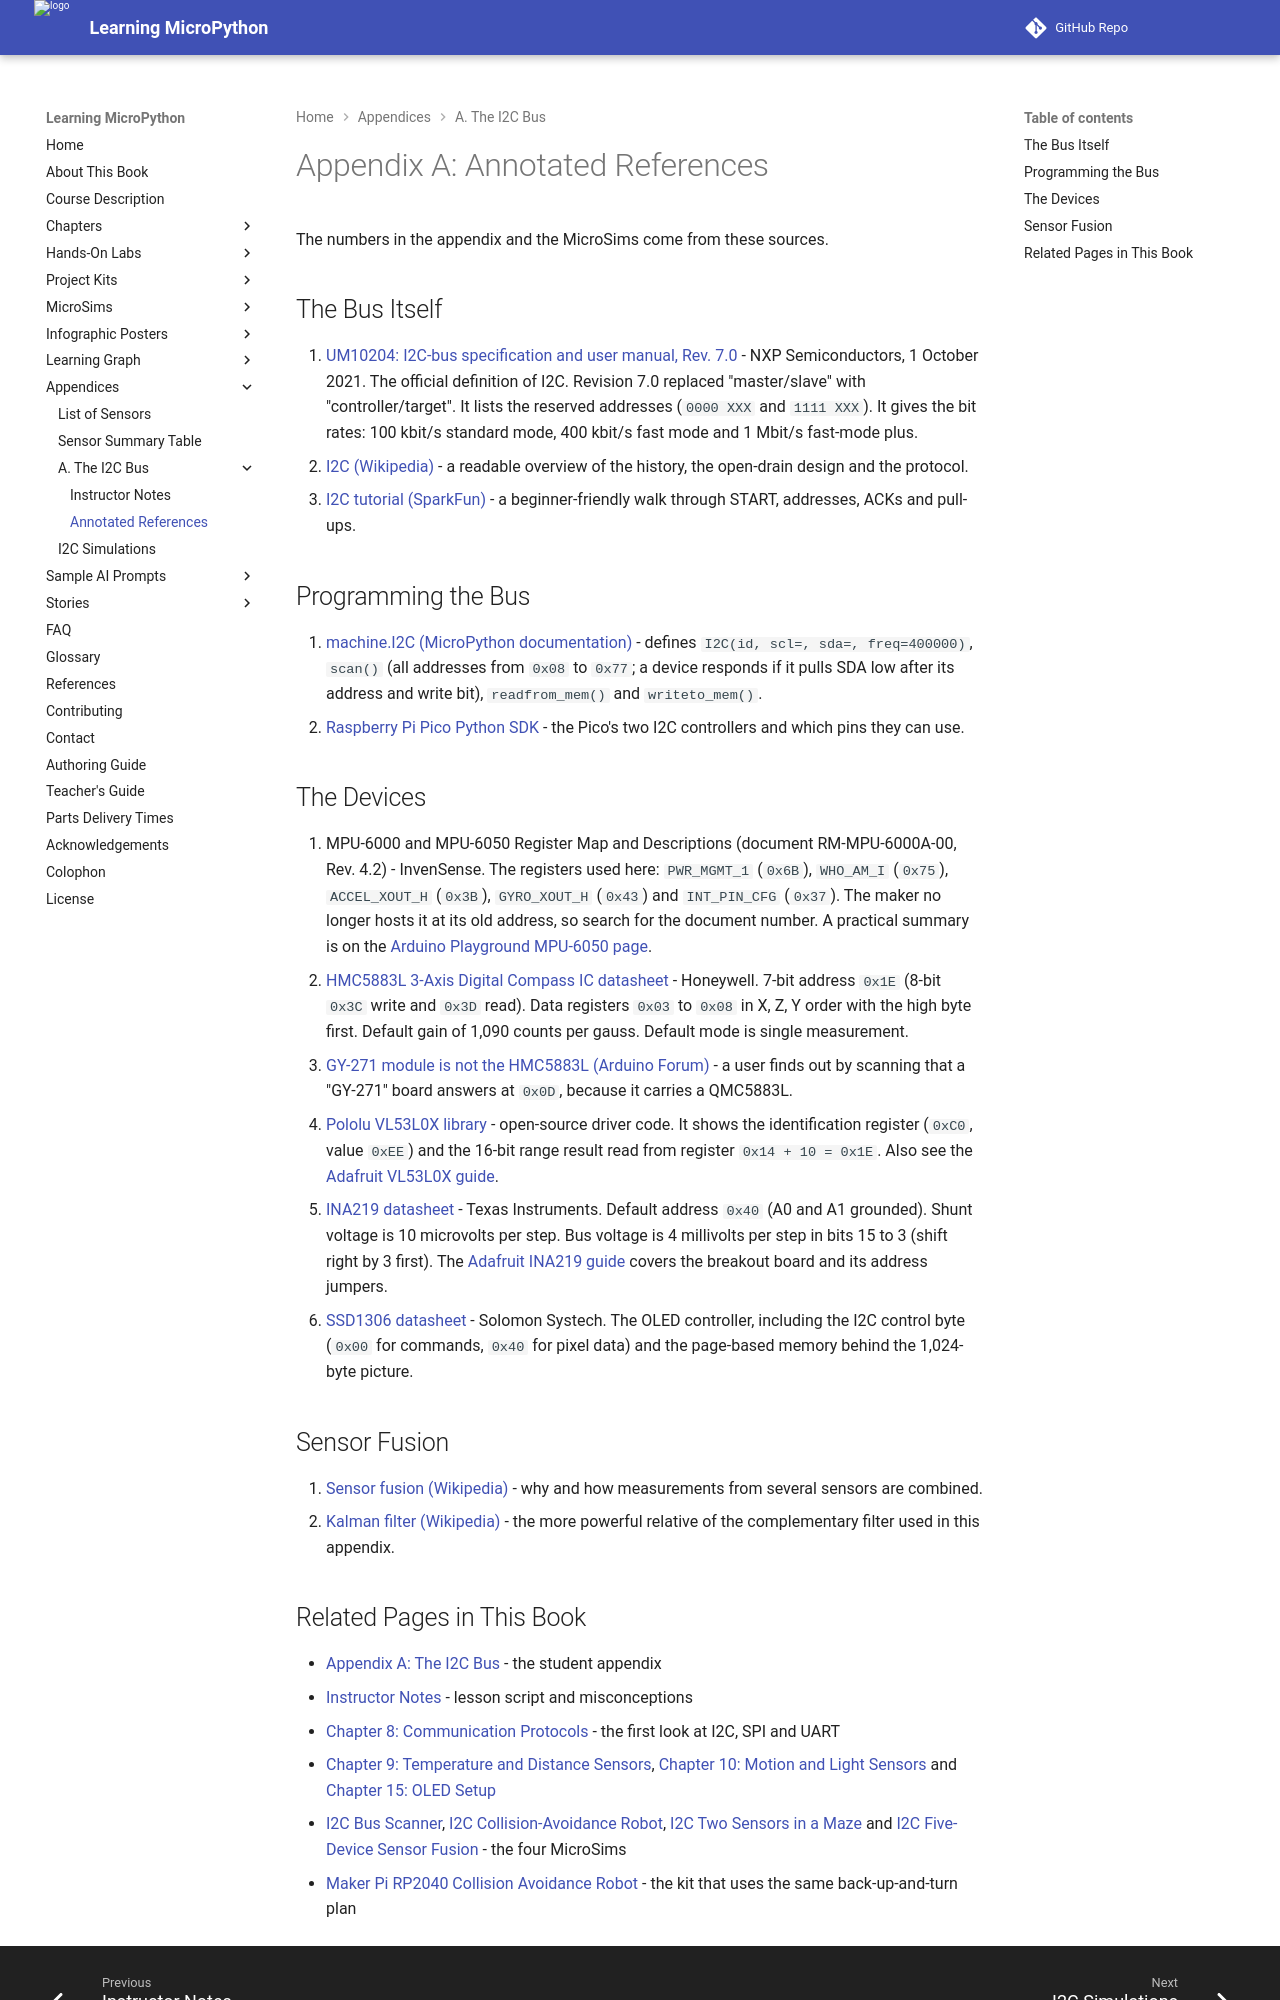

repository: dmccreary/learning-micropython · page: appendices/i2c-bus/references/index.html · generator: mkdocs

---
title: "Appendix A: Annotated References for the I2C Bus"
description: Annotated sources for the I2C appendix, including the I2C specification, MicroPython documentation and the datasheets for the MPU-6050, HMC5883L, VL53L0X, INA219 and SSD1306.
---

# Appendix A: Annotated References

The numbers in the appendix and the MicroSims come from these sources.

## The Bus Itself

1. [UM10204: I2C-bus specification and user manual, Rev. 7.0](https://www.nxp.com/docs/en/user-guide/UM10204.pdf) - NXP Semiconductors, 1 October 2021.
   The official definition of I2C. Revision 7.0 replaced "master/slave" with "controller/target". It lists the reserved addresses (`0000 XXX` and `1111 XXX`). It gives the bit rates: 100 kbit/s standard mode, 400 kbit/s fast mode and 1 Mbit/s fast-mode plus.
2. [I2C (Wikipedia)](https://en.wikipedia.org/wiki/I%C2%B2C) - a readable overview of the history, the open-drain design and the protocol.
3. [I2C tutorial (SparkFun)](https://learn.sparkfun.com/tutorials/i2c) - a beginner-friendly walk through START, addresses, ACKs and pull-ups.

## Programming the Bus

4. [machine.I2C (MicroPython documentation)](https://docs.micropython.org/en/latest/library/machine.I2C.html) - defines `I2C(id, scl=, sda=, freq=400000)`, `scan()` (all addresses from `0x08` to `0x77`; a device responds if it pulls SDA low after its address and write bit), `readfrom_mem()` and `writeto_mem()`.
5. [Raspberry Pi Pico Python SDK](https://datasheets.raspberrypi.com/pico/raspberry-pi-pico-python-sdk.pdf) - the Pico's two I2C controllers and which pins they can use.

## The Devices

6. MPU-6000 and MPU-6050 Register Map and Descriptions (document RM-MPU-6000A-00, Rev. 4.2) - InvenSense.
   The registers used here: `PWR_MGMT_1` (`0x6B`), `WHO_AM_I` (`0x75`), `ACCEL_XOUT_H` (`0x3B`), `GYRO_XOUT_H` (`0x43`) and `INT_PIN_CFG` (`0x37`). The maker no longer hosts it at its old address, so search for the document number. A practical summary is on the [Arduino Playground MPU-6050 page](https://www.arduino.cc/playground/Main/MPU-6050/).
7. [HMC5883L 3-Axis Digital Compass IC datasheet](https://cdn-shop.adafruit.com/datasheets/HMC5883L_3-Axis_Digital_Compass_IC.pdf) - Honeywell.
   7-bit address `0x1E` (8-bit `0x3C` write and `0x3D` read). Data registers `0x03` to `0x08` in X, Z, Y order with the high byte first. Default gain of 1,090 counts per gauss. Default mode is single measurement.
8. [GY-271 module is not the HMC5883L (Arduino Forum)](https://forum.arduino.cc/t/resolved-problem-with-gy-271-compass-module-hmc5883l-qmc5883l/498978) - a user finds out by scanning that a "GY-271" board answers at `0x0D`, because it carries a QMC5883L.
9. [Pololu VL53L0X library](https://github.com/pololu/vl53l0x-arduino) - open-source driver code. It shows the identification register (`0xC0`, value `0xEE`) and the 16-bit range result read from register `0x14 + 10 = 0x1E`. Also see the [Adafruit VL53L0X guide](https://learn.adafruit.com/adafruit-vl53l0x-micro-lidar-distance-sensor-breakout).
10. [INA219 datasheet](https://www.ti.com/lit/ds/symlink/ina219.pdf) - Texas Instruments.
    Default address `0x40` (A0 and A1 grounded). Shunt voltage is 10 microvolts per step. Bus voltage is 4 millivolts per step in bits 15 to 3 (shift right by 3 first). The [Adafruit INA219 guide](https://learn.adafruit.com/adafruit-ina219-current-sensor-breakout) covers the breakout board and its address jumpers.
11. [SSD1306 datasheet](https://cdn-shop.adafruit.com/datasheets/SSD1306.pdf) - Solomon Systech. The OLED controller, including the I2C control byte (`0x00` for commands, `0x40` for pixel data) and the page-based memory behind the 1,024-byte picture.

## Sensor Fusion

12. [Sensor fusion (Wikipedia)](https://en.wikipedia.org/wiki/Sensor_fusion) - why and how measurements from several sensors are combined.
13. [Kalman filter (Wikipedia)](https://en.wikipedia.org/wiki/Kalman_filter) - the more powerful relative of the complementary filter used in this appendix.
